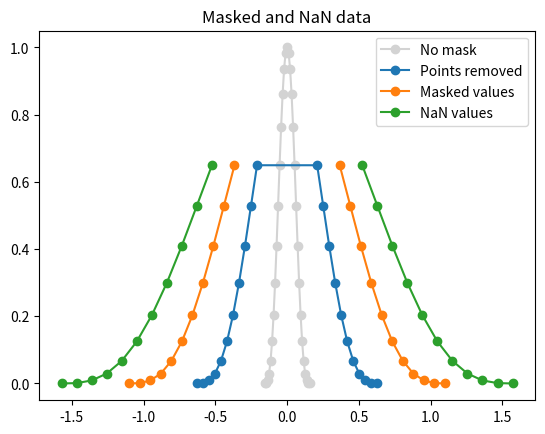

Recreate this plot in Python.
import matplotlib.pyplot as plt
import numpy as np


x = np.linspace(-np.pi/2, np.pi/2, 31)
y = np.cos(x)**3

# 1) remove points where y > 0.7
x2 = x[y <= 0.7]
y2 = y[y <= 0.7]

# 2) mask points where y > 0.7
y3 = np.ma.masked_where(y > 0.7, y)

# 3) set to NaN where y > 0.7
y4 = y.copy()
y4[y3 > 0.7] = np.nan

plt.plot(x*0.1, y, 'o-', color='lightgrey', label='No mask')
plt.plot(x2*0.4, y2, 'o-', label='Points removed')
plt.plot(x*0.7, y3, 'o-', label='Masked values')
plt.plot(x*1.0, y4, 'o-', label='NaN values')
plt.legend()
plt.title('Masked and NaN data')
plt.show()